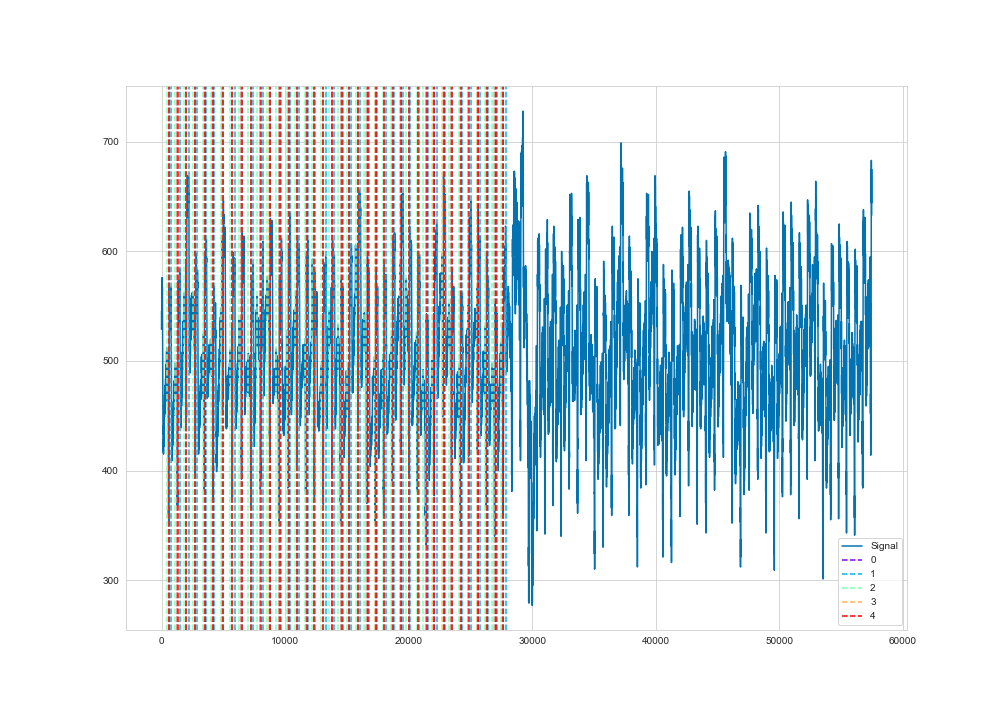

Source data for this figure (header and first rows):
time, ecg
1, 529
2, 529
3, 530
4, 531
5, 535
6, 539
7, 542
8, 544
9, 545
10, 546
11, 546
12, 546
13, 545
14, 545
15, 543
16, 542
17, 540
18, 538
19, 536
20, 536
21, 538
22, 540
23, 543
24, 544
25, 547
26, 551
27, 557
28, 561
29, 564
30, 566
31, 567
32, 568
33, 568
34, 568
35, 567
36, 566
37, 563
38, 562
39, 562
40, 563
41, 564
42, 564
43, 563
44, 563
45, 565
46, 568
47, 571
48, 574
49, 575
50, 576
51, 575
52, 574
53, 574
54, 575
55, 574
56, 572
57, 569
58, 566
59, 564
60, 563
... 57,413 more rows
